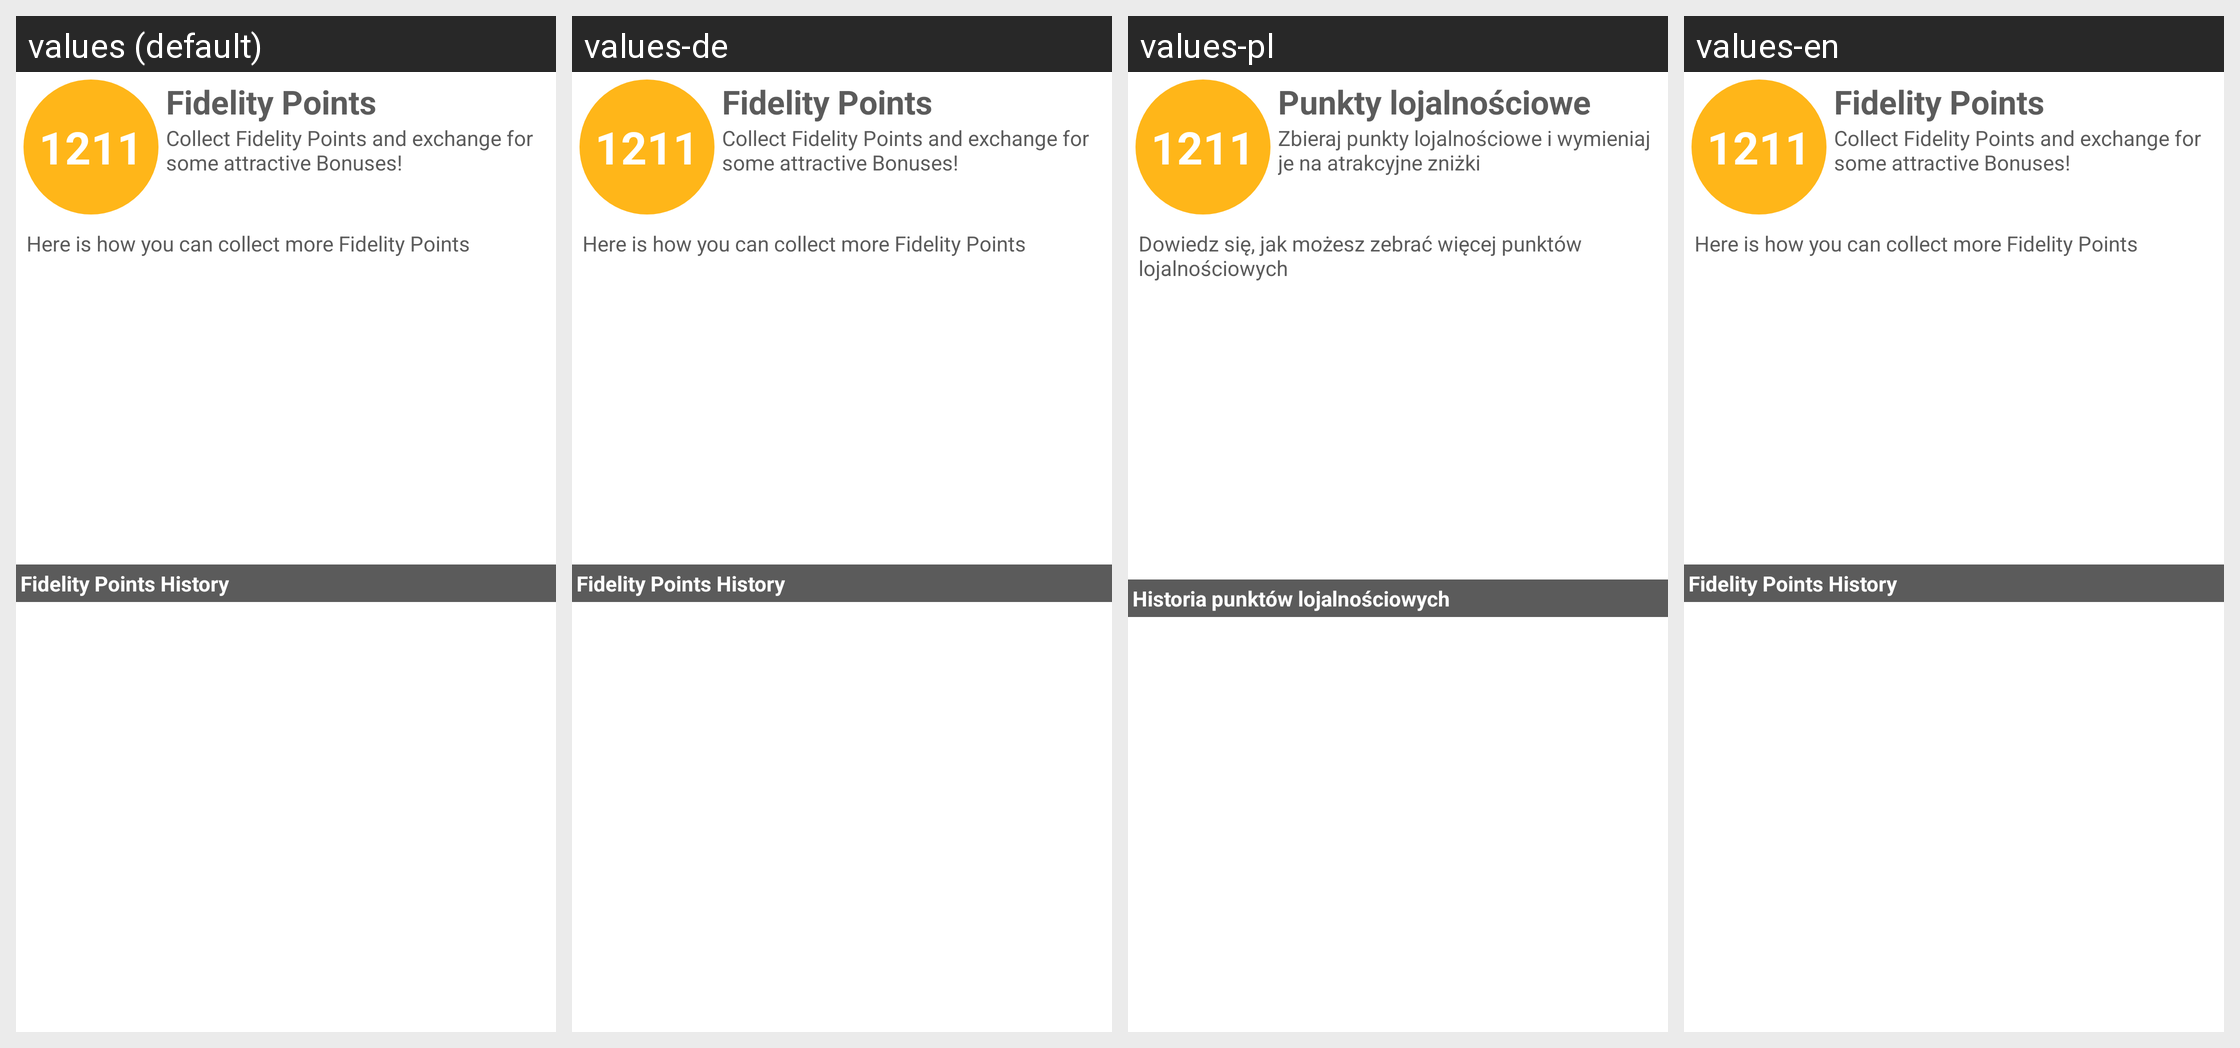

The same Android screen rendered under several of its app's locales, left to right. List the strings drawn on it with the default value and each locale's translation.
Android screen res/layout/main_points_fragment.xml rendered under 4 locales, left to right: values (default), values-de, values-pl, values-en. Device: Nexus 5 (rendered at 1080×1920; each locale shown at half size, 540×960, under a caption strip naming it); theme LiferandoTheme.
Strings drawn on this screen, with the default value and each locale's value (text and hints the layout hard-codes, and strings that could not be matched under every locale, appear in the picture but are not listed):

main_points
  values: Fidelity Points
  values-de: Fidelity Points
  values-pl: Punkty lojalnościowe
  values-en: Fidelity Points

collect_fidelity_points
  values: Collect Fidelity Points and exchange for some attractive Bonuses!
  values-de: Collect Fidelity Points and exchange for some attractive Bonuses!
  values-pl: Zbieraj punkty lojalnościowe i wymieniaj je na atrakcyjne zniżki
  values-en: Collect Fidelity Points and exchange for some attractive Bonuses!  [not translated; the default value is used]

how_to_collect_fidelity_points
  values: Here is how you can collect more Fidelity Points
  values-de: Here is how you can collect more Fidelity Points
  values-pl: Dowiedz się, jak możesz zebrać więcej punktów lojalnościowych
  values-en: Here is how you can collect more Fidelity Points  [not translated; the default value is used]

fidelity_points_history
  values: Fidelity Points History
  values-de: Fidelity Points History
  values-pl: Historia punktów lojalnościowych
  values-en: Fidelity Points History
